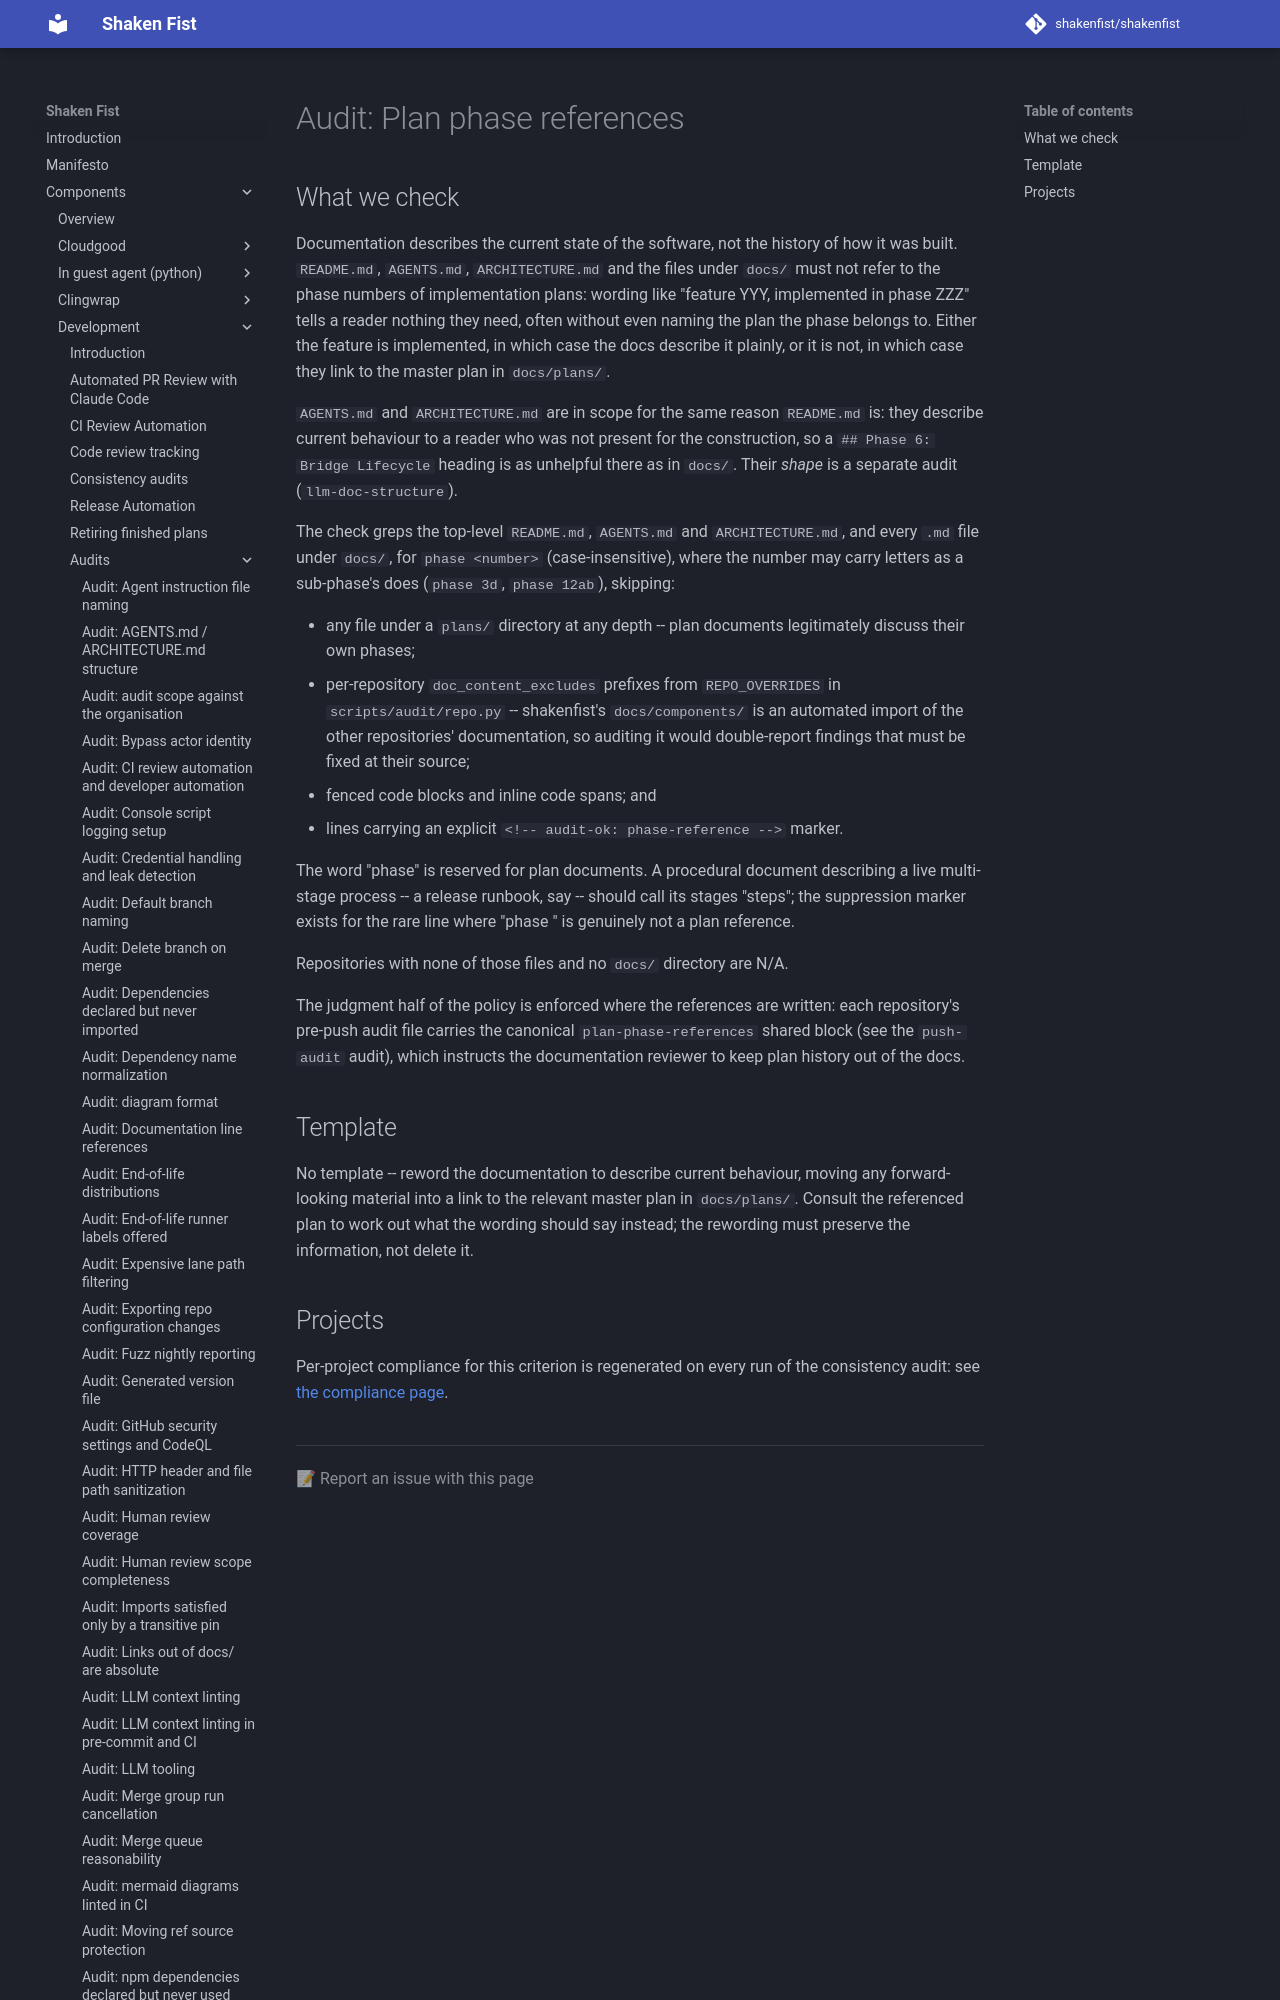

repository: shakenfist/shakenfist · page: components/development/audits/plan-phase-references/index.html · generator: mkdocs

# Audit: Plan phase references

## What we check

Documentation describes the current state of the software, not the
history of how it was built. `README.md`, `AGENTS.md`,
`ARCHITECTURE.md` and the files under `docs/` must not refer to the
phase numbers of implementation plans: wording like "feature YYY,
implemented in phase ZZZ" tells a reader nothing they need, often
without even naming the plan the phase belongs to. Either the feature
is implemented, in which case the docs describe it plainly, or it is
not, in which case they link to the master plan in `docs/plans/`.

`AGENTS.md` and `ARCHITECTURE.md` are in scope for the same reason
`README.md` is: they describe current behaviour to a reader who was not
present for the construction, so a `## Phase 6: Bridge Lifecycle`
heading is as unhelpful there as in `docs/`. Their *shape* is a
separate audit (`llm-doc-structure`).

The check greps the top-level `README.md`, `AGENTS.md` and
`ARCHITECTURE.md`, and every `.md` file under `docs/`, for
`phase <number>` (case-insensitive), where the number may carry
letters as a sub-phase's does (`phase 3d`, `phase 12ab`), skipping:
